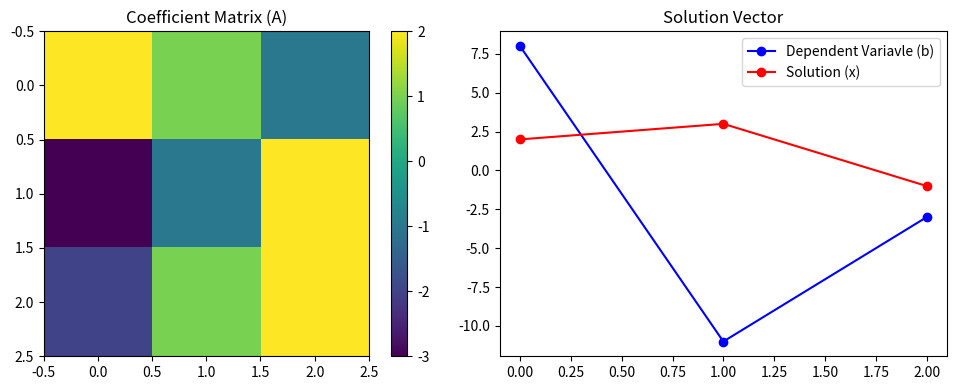

Source code (Python):
import numpy as np
import matplotlib.pyplot as plt


def inversionMatrixVisualization(A, b):  # calculate the inverse of the coefficient matrix
    A_inv = np.linalg.inv(A)

    # calculate the solution vector
    x = np.dot(A_inv, b)

    # plotting
    plt.figure(figsize=(10, 4))

    plt.subplot(1, 2, 1)
    plt.imshow(A, cmap='viridis')
    plt.colorbar()
    plt.title('Coefficient Matrix (A)')

    plt.subplot(1, 2, 2)
    plt.plot(b, 'bo-', label='Dependent Variavle (b)')
    plt.plot(x, 'ro-', label='Solution (x)')
    plt.legend()
    plt.title('Solution Vector')

    plt.tight_layout()
    plt.show()

    return x


# Example
A = np.array([[2, 1, -1],
              [-3, -1, 2],
              [-2, 1, 2]])
b = np.array([8, -11, -3])

solution = inversionMatrixVisualization(A, b)
print("Solution :", solution)
